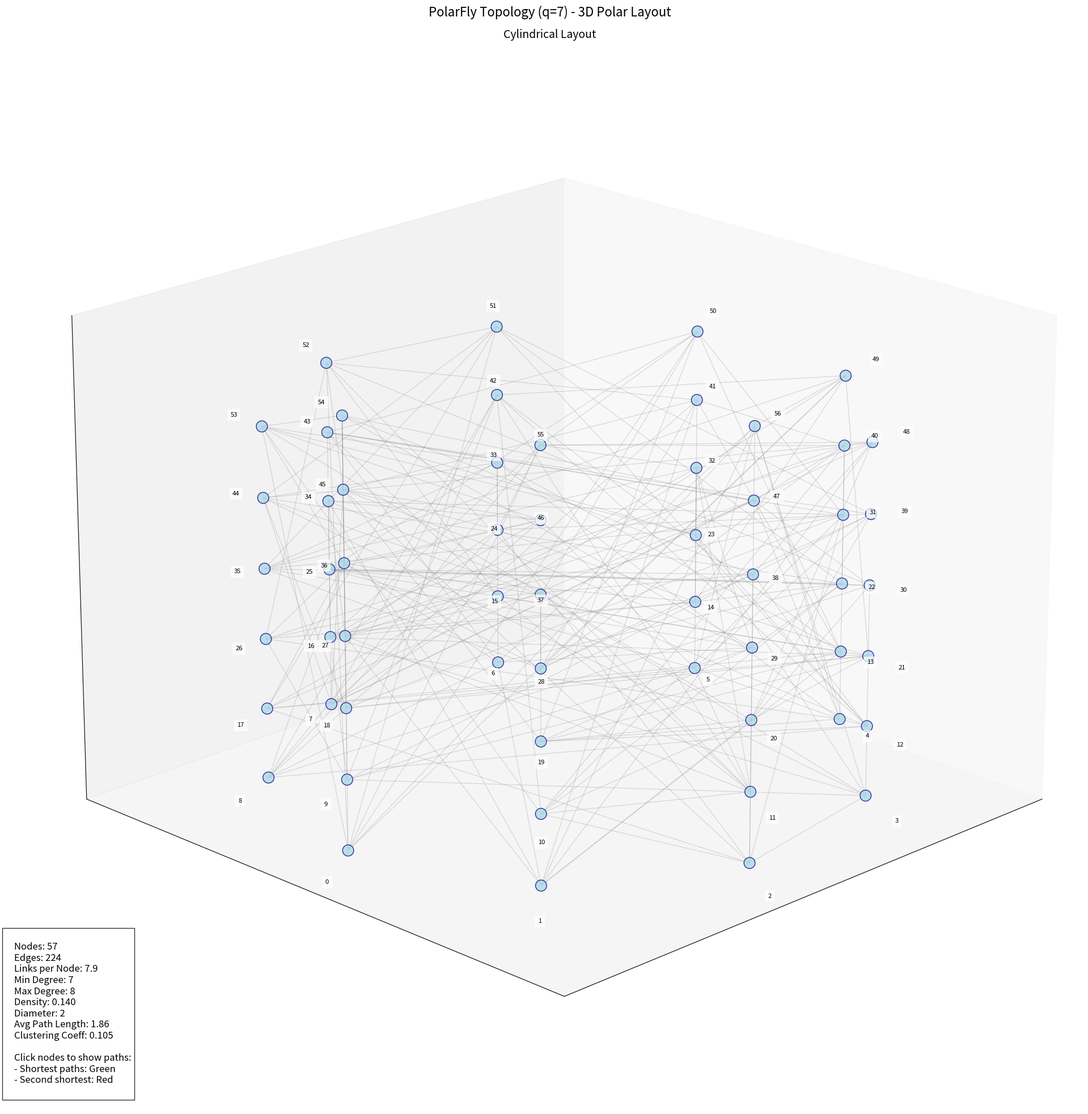

The script that saved this image:
# PolarFly Topology Visualization and Analysis Tool
# Author: Christian Martin
# November, 2024
# ==================================================

# Purpose:
# --------
# This program implements and analyzes the PolarFly network topology, a novel high-performance
# interconnection network based on finite projective geometry. PolarFly is designed for
# high-performance computing systems, data centers, and large-scale distributed systems.

# PolarFly Topology Overview:
# -------------------------
# PolarFly is a family of network topologies derived from polar spaces in finite projective
# geometry. For a given prime number q, it generates a network with the following properties:

# - Node count: q² + q + 1 (k² - k + 1, where k = q + 1)
# - Regular degree: q + 1
# - Diameter: 2 (maximum distance between any two nodes)
# - Multiple parallel paths between node pairs
# - Near-optimal fault tolerance
# - Balanced traffic distribution

# Key Benefits:
# ------------
# 1. Scalability:
#    - Efficient scaling with increasing q
#    - Maintains constant diameter (2) regardless of size
#    - Better cost/performance ratio compared to traditional topologies

# 2. Performance:
#    - Low latency due to 2-hop maximum path length
#    - High bandwidth through multiple parallel paths
#    - Excellent congestion resistance

# 3. Reliability:
#    - High fault tolerance through path diversity
#    - Graceful degradation under failures
#    - Maintains connectivity even with multiple failures

# 4. Implementation:
#    - Regular structure simplifies routing
#    - Symmetric properties enable efficient load balancing
#    - Suitable for both physical and logical network implementations

# Mathematical Foundation:
# ----------------------
# The topology is constructed using properties of finite projective planes:
# - Based on finite field GF(q) where q is prime
# - Nodes represent 1-dimensional subspaces
# - Connections based on orthogonality relationships
# - Leverages projective geometry for optimal structural properties

# This Implementation:
# ------------------
# This code provides:
# 1. Core topology generation using finite field arithmetic
# 2. Interactive 3D visualization with path highlighting
# 3. Comprehensive network metrics analysis
# 4. Multiple output formats for further analysis
# 5. Tools for studying path diversity and fault tolerance

# Usage:
# ------
# The implementation supports:
# - Topology generation for any prime q
# - Interactive exploration of network properties
# - Analysis of path characteristics
# - Generation of connection lists and adjacency matrices
# - Visualization of network structure and paths

# Valid values of q through 256 are:
# 2, 3, 4, 5, 7, 8, 9, 11, 13, 16, 17, 19, 23, 25, 27, 29, 31, 32, 37, 41, 
# 43, 47, 49, 53, 59, 61, 64, 67, 71, 73, 79, 81, 83, 89, 97, 101, 103, 107, 
# 109, 113, 121, 125, 127, 128, 131, 137, 139, 149, 151, 157, 163, 167, 169, 
# 173, 179, 181, 191, 193, 197, 199, 211, 223, 227, 229, 233, 239, 241, 243, 
# 251, 256
# Note: Need to fix the case when q is a prime power!! Need new math for that
# stay tuned.

# Note: The choice of q determines the network size and should be selected
# based on the specific application requirements and scaling needs.

import numpy as np
import networkx as nx
import matplotlib.pyplot as plt
from matplotlib.widgets import Slider
from heapq import heappush, heappop
from itertools import combinations

# Field Operations and Vector Space Generation
# ------------------------------------------
# These functions implement finite field arithmetic operations necessary for PolarFly topology
# The field operations are based on modular arithmetic for prime fields GF(q)

def compute_coeffs(i, primePower, primeFactor):
    # Converts an integer to its polynomial representation in the finite field
    # Uses a base-p representation where p is the prime factor
    coeffs = [0 for j in range(primePower)]
    tmp = int(i)
    cid = 0
    while(tmp > 0):
        coeffs[cid] = tmp % primeFactor
        cid += 1
        tmp = int(tmp/primeFactor)
    return coeffs

def compute_index(coeffs, primePower, primeFactor):
    cid = primePower-1
    index = 0
    while(cid >= 0):
        index = index*primeFactor + coeffs[cid]
        cid -= 1 
    return index

def field_gen(q):
    add_mat = [[0]*q for i in range(q)]
    mul_mat = [[0]*q for i in range(q)]
    
    # For prime field GF(q), simple modular arithmetic
    for i in range(q):
        for j in range(q):
            add_mat[i][j] = (i + j) % q
            mul_mat[i][j] = (i * j) % q
            
    return add_mat, mul_mat

class BrownTopology:
    def __init__(self, q):
        self.q = q
        self.add_mat, self.mul_mat = field_gen(q)
        
    def vector_mul(self, point, a):
        out = np.zeros(3, dtype=int)
        for i in range(3):
            out[i] = self.mul_mat[a][point[i]]
        return out
    
    def vec_dp(self, v1, v2):
        dp = 0
        for i in range(3):
            prod = self.mul_mat[v1[i]][v2[i]]
            dp = self.add_mat[dp][prod]
        return dp
    
    def generate(self):
        V = self.q**2 + self.q + 1
        vectors = []
        node_map = {}
        graph = [[] for _ in range(V)]
        
        # Generate 1-d subspace vectors
        for d1 in range(self.q):
            for d2 in range(self.q):
                v = (d1, d2, 1)
                vectors.append(v)
        
        for d1 in range(self.q):
            v = (d1, 1, 0)
            vectors.append(v)
            
        vectors.append((1, 0, 0))
        
        # Create node mapping
        for idx, v in enumerate(vectors):
            node_map[v] = idx
            
        # Create connections
        for idx, v in enumerate(vectors):
            for vv in vectors:
                dp = self.vec_dp(v, vv)
                if (dp % self.q) == 0:
                    source = idx
                    dest = node_map[vv]
                    if dest != source:
                        graph[source].append(dest)
        
        return graph

def find_all_shortest_paths(G, source, target):
    """Find all shortest paths between source and target"""
    return list(nx.all_shortest_paths(G, source, target))

def find_second_shortest_paths(G, source, target):
    """Find all second shortest paths between source and target"""
    shortest_length = nx.shortest_path_length(G, source, target)
    all_paths = []
    
    # Use a modified BFS to find all paths up to length shortest_length + 3
    def bfs_paths(G, source, target, cutoff):
        queue = [(source, [source])]
        while queue:
            (vertex, path) = queue.pop(0)
            for next in G[vertex]:
                if next == target and len(path) <= cutoff:
                    yield path + [next]
                elif next not in path and len(path) < cutoff:
                    queue.append((next, path + [next]))
    
    # Get all paths up to length shortest_length + 3
    max_length = min(shortest_length + 3, len(G.nodes) - 1)  # Don't exceed n-1 hops
    for path in bfs_paths(G, source, target, max_length):
        if len(path) - 1 > shortest_length:  # -1 because path includes both endpoints
            all_paths.append(path)
    
    # Filter to keep only the shortest among the longer paths
    if all_paths:
        min_length = min(len(path) for path in all_paths)
        second_shortest = [path for path in all_paths if len(path) == min_length]
        return second_shortest
    return []


def visualize_brown_topology_3d_polar(graph, q):
    # Create NetworkX graph
    G = nx.Graph()
    
    # Add nodes and edges
    for i in range(len(graph)):
        G.add_node(i)
    for i, neighbors in enumerate(graph):
        for neighbor in neighbors:
            G.add_edge(i, neighbor)
    
    # Create figure and 3D axes
    fig = plt.figure(figsize=(20, 20))
    ax1 = fig.add_subplot(111, projection='3d')
    
    # Calculate node positions (cylindrical layout)
    def cylindrical_layout(G):
        pos = {}
        nodes = list(G.nodes())
        n = len(nodes)
        layers = int(np.sqrt(n))
        nodes_per_layer = n // layers + 1
        
        for i, node in enumerate(nodes):
            layer = i // nodes_per_layer
            pos_in_layer = i % nodes_per_layer
            theta = (2 * np.pi * pos_in_layer) / nodes_per_layer
            r = 1.0
            h = 2.0 * layer / layers - 1.0
            x = r * np.cos(theta)
            y = r * np.sin(theta)
            z = h
            pos[node] = np.array([x, y, z])
        return pos
    
    pos_cylindrical = cylindrical_layout(G)
    
    # Extract coordinates
    node_xyz = np.array([pos_cylindrical[v] for v in G.nodes()])
    edge_xyz = np.array([(pos_cylindrical[u], pos_cylindrical[v]) for u, v in G.edges()])
    
    # Create empty lists for edge lines and selected nodes
    edge_lines = []
    selected_nodes = []
    
    # Plot edges
    for edge in edge_xyz:
        line = ax1.plot3D(*edge.T, color='gray', alpha=0.3, linewidth=0.8)[0]
        edge_lines.append(line)
    
    # Plot nodes
    scatter_points = ax1.scatter(node_xyz[:,0], node_xyz[:,1], node_xyz[:,2],
                               c='lightblue', s=200, edgecolors='darkblue',
                               alpha=0.8, picker=True)
    
    # Add node labels
    for i, (x, y, z) in enumerate(node_xyz):
        ax1.text(x*1.1, y*1.1, z*1.1, str(i), fontsize=8,
                bbox=dict(facecolor='white', alpha=0.7, edgecolor='none'))
    
    # def reset_colors():
    #     """Reset all colors to default"""
    #     scatter_points.set_facecolor('lightblue')
    #     scatter_points.set_edgecolor('darkblue')
    #     for line in edge_lines:
    #         line.set_color('gray')
    #         line.set_alpha(0.3)
    #         line.set_linewidth(0.8)

    # def highlight_path(path, color, width=2.0, alpha=1.0):
    #     """Highlight a path with specified color"""
    #     for i in range(len(path)-1):
    #         u, v = path[i], path[i+1]
    #         edge_found = False
    #         for idx, (s, t) in enumerate(G.edges()):
    #             if (s == u and t == v) or (s == v and t == u):
    #                 edge_lines[idx].set_color(color)
    #                 edge_lines[idx].set_alpha(alpha)
    #                 edge_lines[idx].set_linewidth(width)
    #                 edge_found = True
    #                 break

    def reset_colors():
        """Reset all colors to default"""
        scatter_points.set_facecolor('lightblue')
        scatter_points.set_edgecolor('darkblue')
        for line in edge_lines:
            line.set_color('gray')
            line.set_alpha(0.3)
            line.set_linewidth(0.8)

    def highlight_path(path, color, width=2.0, alpha=1.0):
        """Highlight a path with specified color"""
        for i in range(len(path)-1):
            u, v = path[i], path[i+1]
            for idx, (s, t) in enumerate(G.edges()):
                if (s == u and t == v) or (s == v and t == u):
                    edge_lines[idx].set_color(color)
                    edge_lines[idx].set_alpha(alpha)
                    edge_lines[idx].set_linewidth(width)
                    break

    # def on_pick(event):
    #     ind = event.ind[0]
    #     node = list(G.nodes())[ind]
        
    #     if node not in selected_nodes:
    #         if len(selected_nodes) == 0:
    #             # First node selected
    #             reset_colors()
    #             selected_nodes.append(node)
    #             colors = scatter_points.get_facecolor()
    #             colors[ind] = np.array([1, 1, 0, 0.8])  # Yellow for first selected node
    #             scatter_points.set_facecolor(colors)
            
    #         elif len(selected_nodes) == 1:
    #             # Second node selected
    #             selected_nodes.append(node)
    #             colors = scatter_points.get_facecolor()
    #             colors[ind] = np.array([1, 1, 0, 0.8])  # Yellow for second selected node
    #             scatter_points.set_facecolor(colors)
                
    #             # Find and highlight paths
    #             shortest_paths = find_all_shortest_paths(G, selected_nodes[0], selected_nodes[1])
    #             second_shortest = find_second_shortest_paths(G, selected_nodes[0], selected_nodes[1])
                
    #             # Highlight shortest paths in green
    #             for path in shortest_paths:
    #                 highlight_path(path, 'green')
                
    #             # Highlight second shortest paths in red
    #             for path in second_shortest:
    #                 highlight_path(path, 'red')
                
    #         else:
    #             # Reset for new selection
    #             reset_colors()
    #             selected_nodes.clear()
    #             selected_nodes.append(node)
    #             colors = scatter_points.get_facecolor()
    #             colors[ind] = np.array([1, 1, 0, 0.8])  # Yellow for first selected node
    #             scatter_points.set_facecolor(colors)
        
    #     fig.canvas.draw_idle()

    def on_pick(event):
        # Only handle pick events (node clicks), not canvas clicks
        if not hasattr(event, 'ind'):
            return
            
        ind = event.ind[0]
        node = list(G.nodes())[ind]
        print(f"Clicked node {node} at index {ind}")
        
        if len(selected_nodes) == 0:
            # First node selected
            reset_colors()
            selected_nodes.append(node)
            colors = scatter_points.get_facecolor()
            colors[ind] = np.array([1, 1, 0, 0.8])  # Yellow
            scatter_points.set_facecolor(colors)
            
        elif len(selected_nodes) == 1:
            # Second node selected
            if node != selected_nodes[0]:
                selected_nodes.append(node)
                first_ind = list(G.nodes()).index(selected_nodes[0])
                
                # Reset all colors first
                reset_colors()
                
                # Only set the two selected nodes to yellow
                colors = scatter_points.get_facecolor()
                colors[first_ind] = np.array([1, 1, 0, 0.8])  # First node yellow
                colors[ind] = np.array([1, 1, 0, 0.8])  # Second node yellow
                scatter_points.set_facecolor(colors)
                
                # Find and highlight paths
                shortest_paths = find_all_shortest_paths(G, selected_nodes[0], selected_nodes[1])
                second_shortest = find_second_shortest_paths(G, selected_nodes[0], selected_nodes[1])
                
                # Highlight paths
                for path in shortest_paths:
                    highlight_path(path, 'green')
                for path in second_shortest:
                    highlight_path(path, 'red')
        
        else:
            # More than 2 nodes, reset
            reset_colors()
            selected_nodes.clear()
            selected_nodes.append(node)
            colors = scatter_points.get_facecolor()
            colors[ind] = np.array([1, 1, 0, 0.8])  # Yellow
            scatter_points.set_facecolor(colors)
        
        fig.canvas.draw_idle()

    # Only connect pick event
    fig.canvas.mpl_connect('pick_event', on_pick)
    # fig.canvas.mpl_connect('button_press_event', on_pick)
    
    # Add rotation controls
    def rotate(event):
        if event.key == 'left':
            ax1.view_init(azim=ax1.azim + 10)
        elif event.key == 'right':
            ax1.view_init(azim=ax1.azim - 10)
        elif event.key == 'up':
            ax1.view_init(elev=ax1.elev + 10)
        elif event.key == 'down':
            ax1.view_init(elev=ax1.elev - 10)
        fig.canvas.draw()

    fig.canvas.mpl_connect('key_press_event', rotate)
    
    # Add graph metrics
    metrics = f"""
    Nodes: {G.number_of_nodes()}
    Edges: {G.number_of_edges()}
    Links per Node: {(2 * G.number_of_edges() / G.number_of_nodes()):.1f}
    Min Degree: {min(dict(G.degree()).values())}
    Max Degree: {max(dict(G.degree()).values())}
    Density: {nx.density(G):.3f}
    Diameter: {nx.diameter(G)}
    Avg Path Length: {nx.average_shortest_path_length(G):.2f}
    Clustering Coeff: {nx.average_clustering(G):.3f}
    
    Click nodes to show paths:
    - Shortest paths: Green
    - Second shortest: Red
    """
    fig.text(0.02, 0.02, metrics, fontsize=12,
             bbox=dict(facecolor='white', alpha=0.8))
    
    ax1.set_title('Cylindrical Layout', fontsize=14)
    ax1.set_xticks([])
    ax1.set_yticks([])
    ax1.set_zticks([])
    ax1.grid(True, alpha=0.2)
    ax1.view_init(elev=20, azim=45)
    
    plt.suptitle(f'PolarFly Topology (q={q}) - 3D Polar Layout\n', fontsize=16)
    plt.tight_layout()
    plt.show()
    
    return G

def analyze_topology_metrics(G):
    print("\nDetailed Network Analysis:")
    print(f"Number of nodes: {G.number_of_nodes()}")
    print(f"Number of edges: {G.number_of_edges()}")
    print(f"Average degree: {2 * G.number_of_edges() / G.number_of_nodes():.2f}")
    print(f"Density: {nx.density(G):.3f}")
    print(f"Diameter: {nx.diameter(G)}")
    print(f"Average shortest path length: {nx.average_shortest_path_length(G):.3f}")
    print(f"Average clustering coefficient: {nx.average_clustering(G):.3f}")
    
    # Degree distribution
    degrees = [d for n, d in G.degree()]
    print(f"\nDegree distribution:")
    print(f"Min degree: {min(degrees)}")
    print(f"Max degree: {max(degrees)}")
    print(f"Mean degree: {sum(degrees)/len(degrees):.2f}")

def generate_connection_list(graph):
    """
    Generates a list of tuples representing all connections in the graph.
    Each tuple contains (source_node, destination_node).
    """
    connections = []
    for source, destinations in enumerate(graph):
        for dest in destinations:
            # Only add each edge once (avoiding duplicates)
            if source < dest:
                connections.append((source, dest))
    return connections

def generate_adjacency_matrix(graph):
    """
    Generates a symmetric adjacency matrix from the graph.
    1 indicates a connection, 0 indicates no connection.
    """
    n = len(graph)
    adj_matrix = np.zeros((n, n), dtype=int)
    
    for source, destinations in enumerate(graph):
        for dest in destinations:
            adj_matrix[source][dest] = 1
            adj_matrix[dest][source] = 1  # Symmetric matrix for undirected graph
            
    return adj_matrix

def save_matrix_outputs(adj_matrix, q):
    """
    Saves the adjacency matrix to:
    1. Text file (pf_adj.txt)
    2. LaTeX code (pf_adj_latex.tex)
    """
    # Save to text file
    with open('pf_adj.txt', 'w') as f:
        f.write(f"Adjacency Matrix for PolarFly (q={q}):\n\n")
        n = len(adj_matrix)
        # Write column headers
        f.write("    ") # Initial spacing for row labels
        for j in range(n):
            f.write(f"{j:4}")
        f.write("\n")
        # Write matrix with row labels
        for i, row in enumerate(adj_matrix):
            f.write(f"{i:4}")  # Row label
            for val in row:
                f.write(f"{val:4}")
            f.write("\n")
    
    # Generate and save LaTeX code
    with open('pf_adj_latex.tex', 'w') as f:
        f.write("% LaTeX code for PolarFly adjacency matrix\n")
        f.write(f"% q = {q}\n\n")
        f.write("\\begin{equation*}\n")
        f.write("A = \\begin{bmatrix}\n")
        for row in adj_matrix:
            f.write(" & ".join(map(str, row)) + " \\\\\n")
        f.write("\\end{bmatrix}\n")
        f.write("\\end{equation*}")


if __name__ == "__main__":
    q = 7
    brown = BrownTopology(q)
    topology = brown.generate()
    
    # Generate and display connection list
    connections = generate_connection_list(topology)
    print("\nConnection List:")
    for conn in connections:
        print(f"{conn[0]} -- {conn[1]}")
        
    # Generate and display adjacency matrix
    adj_matrix = generate_adjacency_matrix(topology)
    print("\nAdjacency Matrix:")
    print(adj_matrix)

    # Save matrix outputs
    save_matrix_outputs(adj_matrix, q)  # Add this line here
    
    # Create and visualize the graph
    G = visualize_brown_topology_3d_polar(topology, q)
    # Analyze metrics
    analyze_topology_metrics(G)
